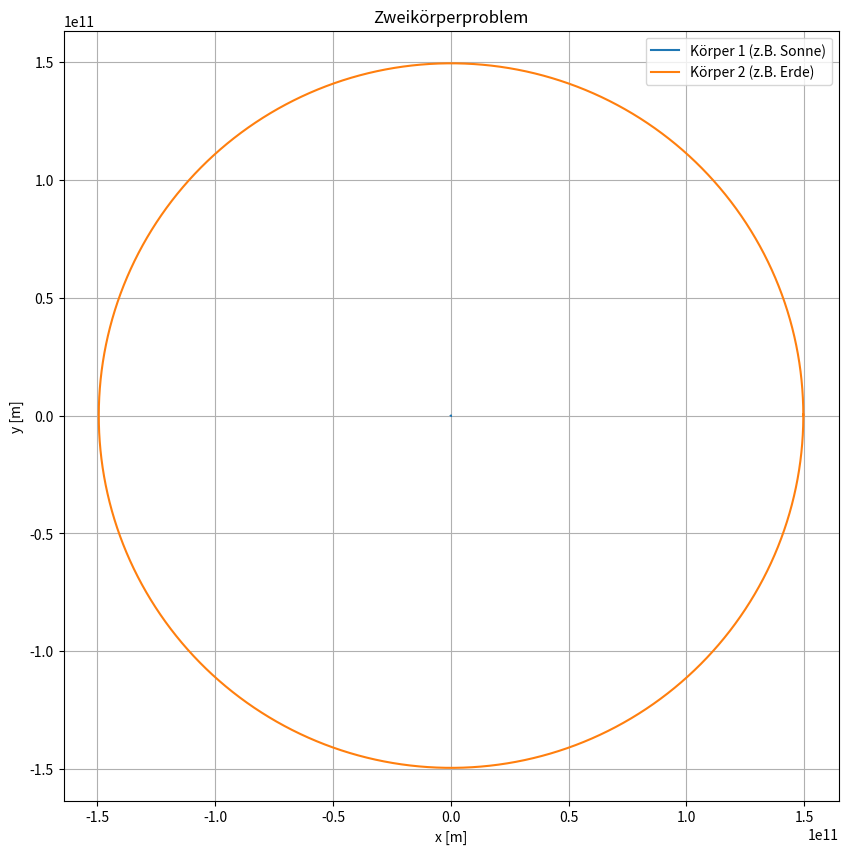

Write Python code to recreate this figure.
#              ____________________________________
#       ______|                                    |_____
#       \     |     13.4 DAS ZWEIKÖRPERPROBLEM     |    /
#        )    |____________________________________|   (
# [redacted]

# Das Zweikörperproblem beschreibt die Bewegung zweier Körper, die unter ihrem 
# gegenseitigen Gravitationsfeld stehen. Durch die Gravitation wird eine kreis- 
# oder ellipsenförmige Bewegung erzeugt.
#
# Ein anschauliches Beispiel dafür ist die Erde, die sich unter dem Einfluss der 
# Schwerkraft um die Sonne bewegt. In diesem Kapitel lernen wir, wie man die Bahnen 
# zweier Körper simuliert und visualisiert.



import numpy as np
import matplotlib.pyplot as plt


# _______________________
#                        /
# Klasse Body           (
# _______________________\
#
# Die Klasse `Body` repräsentiert einen Körper mit Position, Geschwindigkeit und
# Masse. Die Methode `update` aktualisiert die Position und Geschwindigkeit 
# des Körpers.

class Body:
    def __init__(self, position=[0.0, 0.0], velocity=[0.0, 0.0], mass=1.0):
        self.position = position.copy()
        self.velocity = velocity.copy()
        self.mass = mass
        
    def update(self, position, velocity):
        self.position = position
        self.velocity = velocity


# _______________________
#                        /
# Klasse World          (
# _______________________\
#
# Die Klasse `World` verwaltet die Berechnung der Gravitationskräfte zwischen 
# allen Körpern und führt die Berechnungen für das Runge-Kutta-Verfahren 2. Ordnung 
# durch. Die Methode `simulate` führt die Zeitschritte der Simulation aus und speichert 
# die Positionen der Körper für die Visualisierung.

class World:
    
    # Gravitationskonstante
    G = 6.67430e-11  # m^3 kg^-1 s^-2
    
    def __init__(self):
        self.positions = []
        self.velocities = []
        self.masses = []
        
        self.bodies = []
        
    
    # Hinzufügen eines Körpers zur Welt
    def add_body(self, body):
        self.bodies.append(body)
        
        # Kopiere die Daten des Körpers in die Weltarrays
        self.positions.append(body.position.copy())
        self.velocities.append(body.velocity.copy())
        self.masses.append(body.mass)
        

    # Berechne die Gravitationskraft zwischen zwei Massen.
    def gravity(self, pos1, pos2, m1, m2):
        r_vec = pos2 - pos1
        distance = np.linalg.norm(r_vec)
        
        if distance == 0:
            return np.array([0.0, 0.0])  # Keine Kraft bei null Abstand
        
        force_magnitude = World.G * m1 * m2 / distance**2
        force_direction = r_vec / distance  # Einheitsvektor
        
        return force_magnitude * force_direction

    
    # Berechne die Kräfte zwischen den Körpern
    def calculate_forces(self, positions, masses):
        forces = np.zeros_like(positions)
    
        for i in range(len(masses)):
            for j in range(i + 1, len(masses)):
                force = self.gravity(positions[i], positions[j], masses[i], masses[j])
                forces[i] += force
                forces[j] -= force
        
        return forces
    
    
    # Runge-Kutta-2-Update zur Berechnung des nächsten Zeitschritts
    def update_rk2(self, dt):
        
        # Kräfte beim Start des Zeitschritts berechnen
        forces = self.calculate_forces(self.positions, self.masses)
    
        # k1 für Positionen und Geschwindigkeiten berechnen
        k1_v = dt * forces / self.masses[:, None]
        k1_y = dt * self.velocities

        # Zwischenschritt für k2
        mid_positions = self.positions + 0.5 * k1_y
        mid_velocities = self.velocities + 0.5 * k1_v
        
        # Kräfte im Zwischenschritt berechnen
        mid_forces = self.calculate_forces(mid_positions, self.masses)
        
        # k2 für Positionen und Geschwindigkeiten berechnen
        k2_v = dt * mid_forces / self.masses[:, None]
        k2_y = dt * mid_velocities

        # Positionen und Geschwindigkeiten aktualisieren
        self.positions += k2_y
        self.velocities += k2_v
        
        
    # Simulation ausführen
    def simulate(self, dt, time_end):
        
        # Kopiere die Körperdaten in numpy-Arrays für die Berechnung
        self.positions = np.array(self.positions)
        self.velocities = np.array(self.velocities)
        self.masses = np.array(self.masses)
        
        # Erstelle ein Array für die Visualisierung der Positionen
        positions = [[] for _ in self.bodies]
        
        time_elapsed = 0

        while time_elapsed < time_end:
            
            self.update_rk2(dt)
            
            # Füge die berechneten Positionen zum array positions hinzu.
            for i, body in enumerate(self.bodies):
                body.update(self.positions[i], self.velocities[i])
                positions[i].append(body.position.copy())
                
            time_elapsed += dt
            
        return [np.array(pos) for pos in positions]


# ____________________________________
#                                    /
# Hauptprogramm und Visualisierung  (
# ___________________________________\

# Instanziiere das `World`-Objekt und füge Körper hinzu (Sonne, Erde und Mond)
world = World()

# Sonne
sun = Body([0.0, 0.0], [0.0, 0.0], mass=1.989e30)  
world.add_body(sun)

# Erde
earth = Body([1.496e11, 0], [0, 29.78e3], mass=5.972e24)
world.add_body(earth)


# Parameter für die Simulation
dt = 1000           # Zeitschritt in Sekunden   
time_end = 3.154e7  # Sekunden eines Jahres

# Simulation ausführen und Positionen zurückgeben
positions = world.simulate(dt, time_end)


# Visualisiere die Resultate
plt.figure(figsize=(10, 10))
plt.plot(positions[0][:,0], positions[0][:,1], label="Körper 1 (z.B. Sonne)")
plt.plot(positions[1][:,0], positions[1][:,1], label="Körper 2 (z.B. Erde)")
plt.xlabel("x [m]")
plt.ylabel("y [m]")
plt.legend()
plt.title("Zweikörperproblem")
plt.grid()
plt.axis("equal")
plt.show()





# _____________________________
#                             /
# Übungsaufgaben             (
# ____________________________\


# ___________
#            \
# Aufgabe 1  /
# __________/
# 
# Erzeuge eine elliptische Umlaufbahn der Erde um die Sonne.
#
# - Ändere die Anfangsposition oder -geschwindigkeit der Erde. Versuche, 
#   eine elliptische Umlaufbahn zu erzeugen.
#
# - Experimentiere mit leichten Anpassungen der Startgeschwindigkeit 
#   und der Position, um eine stabile elliptische Bahn zu finden.

# Füge hier deine Lösung ein.




# ___________
#            \
# Aufgabe 2  /
# __________/
# 
# Zeitschrittoptimierung für das Zweikörperproblem.
# 
# - Führe die Simulation mit verschiedenen Zeitschritten dt durch, z. B. 500, 
#   1000, 2000 und 5000 Sekunden.
#
# - Beobachte die Genauigkeit der Bahnkurven und die Rechengeschwindigkeit
#   für jeden Zeitschritt.
#
# - Finde einen optimalen Wert für dt, bei dem die Bahnkurve präzise bleibt,
#   ohne die Simulation zu stark zu verlangsamen.
#
# - Zusatz: Erkläre, warum ein kleiner Zeitschritt zwar genauere Ergebnisse 
#   liefert, aber auch die Berechnungszeit verlängert.

# Füge hier deine Lösung ein.




# ___________
#            \
# Aufgabe 3  /
# __________/
# 
# Langzeitverhalten des Erde-Sonne-Systems.
#
# - Simuliere das Erde-Sonne-System über einen Zeitraum von 1 Million Jahren.
# 
# - Beobachte, ob die Erde ihre Bahn beibehält oder ob sich die Umlaufbahn
#   durch Akkumulation numerischer Fehler verändert.
#
# - Zeichne die resultierende Bahn und kommentiere, ob die Simulation den
#   Energie- und Impulserhaltungssätzen entspricht.
#
# - Zusatz: Falls die Umlaufbahn abweicht, experimentiere mit kleineren
#   Zeitschritten und vergleiche die Stabilität der Simulationsergebnisse.


# Füge hier deine Lösung ein.




#  ___ _  _ ___  ___ 
# | __| \| |   \| __|
# | _|| .` | |) | _| 
# |___|_|\_|___/|___|
#                
# -=x=-=x=-=x=-=x=-=x=-=x=-=x=-=x=-=x=-=x=-=x=-=x=-=x=-=x=-=x=-=-=x=-=x=-=x=-=-=




# >< >< >< >< >< >< >< >< >< >< >< >< >< >< >< >< >< >< >< >< < >< >< >< >< >< ><
#  _    _   _                                  
# | |  (_)_(_)___ _   _ _ __   __ _  ___ _ __  
# | |   / _ \/ __| | | | '_ \ / _` |/ _ \ '_ \ 
# | |__| (_) \__ \ |_| | | | | (_| |  __/ | | |
# |_____\___/|___/\__,_|_| |_|\__, |\___|_| |_|
#   


# ___________
#            \
# Aufgabe 1  /
# __________/
# 
# Erzeuge eine elliptische Umlaufbahn der Erde um die Sonne.
#
# - Ändere die Anfangsposition oder -geschwindigkeit der Erde. Versuche, 
#   eine elliptische Umlaufbahn zu erzeugen.
#
# - Experimentiere mit leichten Anpassungen der Startgeschwindigkeit 
#   und der Position, um eine stabile elliptische Bahn zu finden.

'''
Um eine elliptische Umlaufbahn zu erzeugen, ist es hilfreich, entweder die 
Anfangsposition oder die Anfangsgeschwindigkeit der Erde leicht zu verändern. 
Eine kleinere Anfangsgeschwindigkeit im Vergleich zur kreisförmigen Bahn führt 
in der Regel zu einer Ellipse, wobei die Erde sich auf ihrer Umlaufbahn an 
den sonnenfernen Punkten verlangsamt und an den sonnennahen Punkten beschleunigt.

    1.  Startgeschwindigkeit verringern: Wenn die Geschwindigkeit der Erde leicht 
        reduziert wird, führt dies zu einer elliptischen Umlaufbahn mit der Sonne 
        in einem Brennpunkt.

    2.  Startposition anpassen: Auch durch eine Änderung der Startposition 
        (etwas näher oder weiter von der Sonne entfernt) lässt sich eine Ellipse 
        erzeugen, wobei die Bahn durch die Kombination von Anfangsgeschwindigkeit 
        und Position gesteuert wird.

In der Simulation zeigt sich, dass eine geringfügige Anpassung der Geschwindigkeit 
meist ausreicht, um eine stabile, elliptische Umlaufbahn zu erreichen. Die Bahn 
kann dann durch Beobachtung der Positionen und Geschwindigkeiten auf ihre Stabilität 
überprüft werden.
'''




# ___________
#            \
# Aufgabe 2  /
# __________/
# 
# Zeitschrittoptimierung für das Zweikörperproblem.
# 
# - Führe die Simulation mit verschiedenen Zeitschritten dt durch, z. B. 500, 
#   1000, 2000 und 5000 Sekunden.
#
# - Beobachte die Genauigkeit der Bahnkurven und die Rechengeschwindigkeit
#   für jeden Zeitschritt.
#
# - Finde einen optimalen Wert für dt, bei dem die Bahnkurve präzise bleibt,
#   ohne die Simulation zu stark zu verlangsamen.
#
# - Zusatz: Erkläre, warum ein kleiner Zeitschritt zwar genauere Ergebnisse 
#   liefert, aber auch die Berechnungszeit verlängert.

'''
Für diese Aufgabe wird die Simulation mit verschiedenen Zeitschritten  dt  
durchgeführt, z. B. 500, 1000, 2000 und 5000 Sekunden.

    1.  Beobachtungen bei kleineren Zeitschritten (z. B. 500 Sekunden): Ein 
        kleiner Zeitschritt bietet eine hohe Genauigkeit der Bahnkurven, die der 
        exakten Lösung nahekommt. Die Berechnungszeit steigt jedoch an, da viele 
        kleine Schritte notwendig sind, um die Simulation für einen bestimmten 
        Zeitraum zu durchlaufen.

    2.  Beobachtungen bei grösseren Zeitschritten (z. B. 2000–5000 Sekunden): 
        Ein grösserer Zeitschritt beschleunigt die Berechnung, da die Simulation 
        weniger Schritte benötigt. Allerdings können sich bei zu grossen 
        Zeitschritten signifikante numerische Fehler aufbauen, die die Bahnkurven 
        ungenauer machen und langfristig die Stabilität beeinträchtigen.

    3.  Optimierung des Zeitschritts: Ein Wert von etwa 1000 Sekunden bietet häufig 
        eine gute Balance zwischen Genauigkeit und Rechengeschwindigkeit.

Zusatz: Ein kleinerer Zeitschritt erhöht die Genauigkeit, da die numerischen Fehler 
bei jedem Schritt kleiner sind und sich daher langsamer akkumulieren. 
Der Nachteil ist jedoch eine längere Berechnungszeit, da mehr Schritte 
notwendig sind, um den gleichen Zeitraum zu simulieren.
'''



# ___________
#            \
# Aufgabe 3  /
# __________/
# 
# Langzeitverhalten des Erde-Sonne-Systems.
#
# - Simuliere das Erde-Sonne-System über einen Zeitraum von 1 Million Jahren.
# 
# - Beobachte, ob die Erde ihre Bahn beibehält oder ob sich die Umlaufbahn
#   durch Akkumulation numerischer Fehler verändert.
#
# - Zeichne die resultierende Bahn und kommentiere, ob die Simulation den
#   Energie- und Impulserhaltungssätzen entspricht.
#
# - Zusatz: Falls die Umlaufbahn abweicht, experimentiere mit kleineren
#   Zeitschritten und vergleiche die Stabilität der Simulationsergebnisse.


'''
Bei dieser Aufgabe wird das Erde-Sonne-System für einen Zeitraum von 1 Million 
Jahren simuliert. Über eine lange Zeitspanne können sich numerische Fehler, 
die durch die Näherung der Berechnung entstehen, aufaddieren.
'''



# >< >< >< >< >< >< >< >< >< >< >< >< >< >< >< >< >< >< >< >< < >< >< >< >< >< ><

